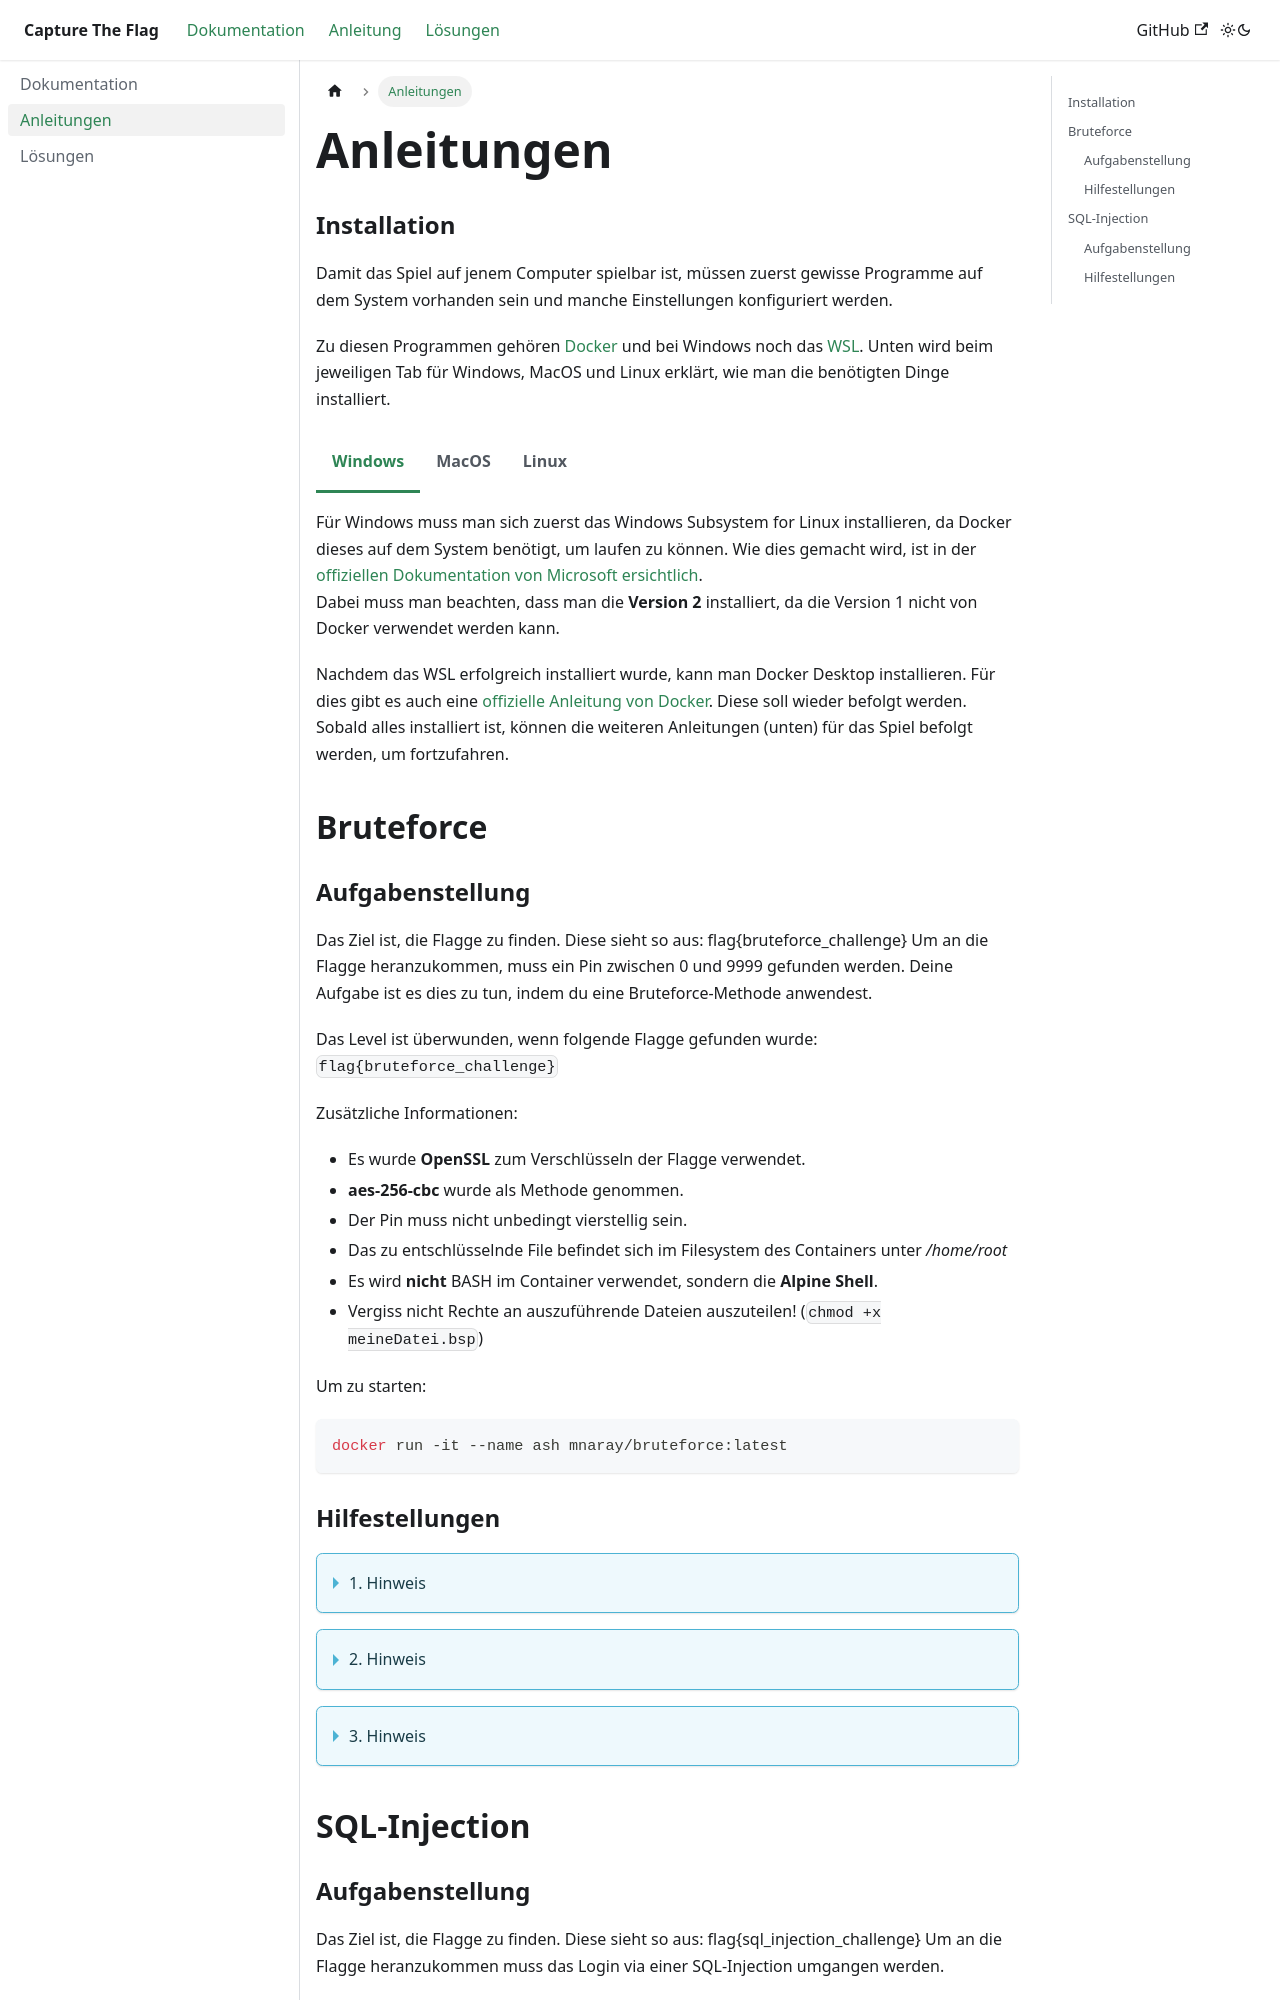

repository: mnaray/CaptureTheFlag · page: docs/Anleitung.html · generator: docusaurus

---
sidebar_position: 2
Title: Anleitungen
---

import Tabs from '@theme/Tabs';
import TabItem from '@theme/TabItem';
import Admonition from '@theme/Admonition';

# Anleitungen

### Installation

Damit das Spiel auf jenem Computer spielbar ist, müssen zuerst gewisse Programme auf dem System vorhanden sein und manche Einstellungen konfiguriert werden.

Zu diesen Programmen gehören [Docker](https://www.docker.com/) und bei Windows noch das [WSL](https://en.wikipedia.org/wiki/Windows_Subsystem_for_Linux). Unten wird beim jeweiligen Tab für Windows, MacOS und Linux erklärt, wie man die benötigten Dinge installiert.

<Tabs
    defaultValue="windows"
    groupId="operatingSystems"
    values={[
        {label: 'Windows', value: 'windows'},
        {label: 'MacOS', value: 'macos'},
        {label: 'Linux', value: 'linux'},
    ]}>
<TabItem value="windows">
    <p>
        Für Windows muss man sich zuerst das Windows Subsystem for Linux installieren, da Docker dieses auf dem System benötigt, um laufen zu können. Wie dies gemacht wird, ist in der <a href="https://learn.microsoft.com/en-us/windows/wsl/install" >offiziellen Dokumentation von Microsoft ersichtlich</a>.<br/>
        Dabei muss man beachten, dass man die <strong>Version 2</strong> installiert, da die Version 1 nicht von Docker verwendet werden kann.
    </p>
    <p>
        Nachdem das WSL erfolgreich installiert wurde, kann man Docker Desktop installieren. Für dies gibt es auch eine <a href="https://docs.docker.com/desktop/install/windows-install/">offizielle Anleitung von Docker</a>. Diese soll wieder befolgt werden. Sobald alles installiert ist, können die weiteren Anleitungen (unten) für das Spiel befolgt werden, um fortzufahren.
    </p>
</TabItem>
<TabItem value="macos">
    <p>
        Für MacOS muss nur Docker Desktop installiert werden. Es gilt zu beachten, dass es zwei separate Anleitungen gibt. Die einte ist für Geräte mit einer Intel-CPU, die andere für Geräte, welche schon eine Apple silicon CPU haben.
    </p>
    <p>
        Am einfachsten kann man herausfinden, welche CPU man hat, indem man eine kurze Internetrecherche über das Modell des Geräts durchführt.<br/>
        Sobald man weiss, ob man nun eine Intel- oder Apple silicon CPU hat, kann man sich über die Installation von Docker Desktop für MacOS bei der <a href="https://docs.docker.com/desktop/install/mac-install/">offiziellen Anleitung von Docker</a> informieren. Sobald alles installiert ist, können die weiteren Anleitungen (unten) für das Spiel befolgt werden, um fortzufahren.
    </p>
</TabItem>
<TabItem value="linux">
<p>
    Bei Linux sieht die ganze Sache ein wenig anders aus, als bei Windows und MacOS. Man braucht theoretisch kein Docker Desktop, sondern nur die Docker Engine (welche bein Docker Desktop mit inbegriffen ist). Es gibt zwar eine Version von <a href="https://docs.docker.com/desktop/install/linux-install/">Docker Desktop für Linux</a>, diese ist aber für unseren Usecase nicht relevant, da es einfacher ist die Befehle aus dieser Anleitung zu kopieren.
</p>
<p>
    Bei Bedarf, kann Docker Desktop installiert werden, aber wir empfehlen die folgenden Befehle einzugeben, um nur die Docker Engine zu installieren.
</p>
<div>
    <Admonition type="info">
        <p>
            Die folgenden Befehle sind mit einem Package Manager namens <a href="https://ubuntu.com/server/docs/package-management">Advance Packaging Tool (apt)</a> und <a href="https://de.wikipedia.org/wiki/Bash_(Shell)">BASH</a> vorgezeigt. Um einen anderen Package Manager zu verwenden, ist eigenständige Recherche benötigt. (Der Ablauf ist jedoch ähnlich und das Resultat praktisch überall gleich.)
        </p>
    </Admonition>
</div>
<p>

Um allfällige, bisher installierte Versionen von Docker zu entfernen:
```bash
sudo apt-get remove docker docker-engine docker.io containerd runc
```

</p>
<p>

Updates am Package Manager durchführen
```bash
sudo apt-get update
```

</p>
<p>

Aktuellste Version von Docker installieren:
```bash
sudo apt-get install docker-ce docker-ce-cli containerd.io docker-buildx-plugin docker-compose-plugin
```

</p>
<p>

Testen, ob Docker richtig installiert wurde:
```bash
sudo docker run hello-world
```

</p>
<p>

Wenn folgende (oder ähnliche) Nachricht ausgegeben wird, ist alles in Ordnung. Das Spiel kann angefangen werden.
```
Hello from Docker!
This message shows that your installation appears to be working correctly.

To generate this message, Docker took the following steps:
 1. The Docker client contacted the Docker daemon.
 2. The Docker daemon pulled the "hello-world" image from the Docker Hub.
    (amd64)
 3. The Docker daemon created a new container from that image which runs the
    executable that produces the output you are currently reading.
 4. The Docker daemon streamed that output to the Docker client, which sent it
    to your terminal.
